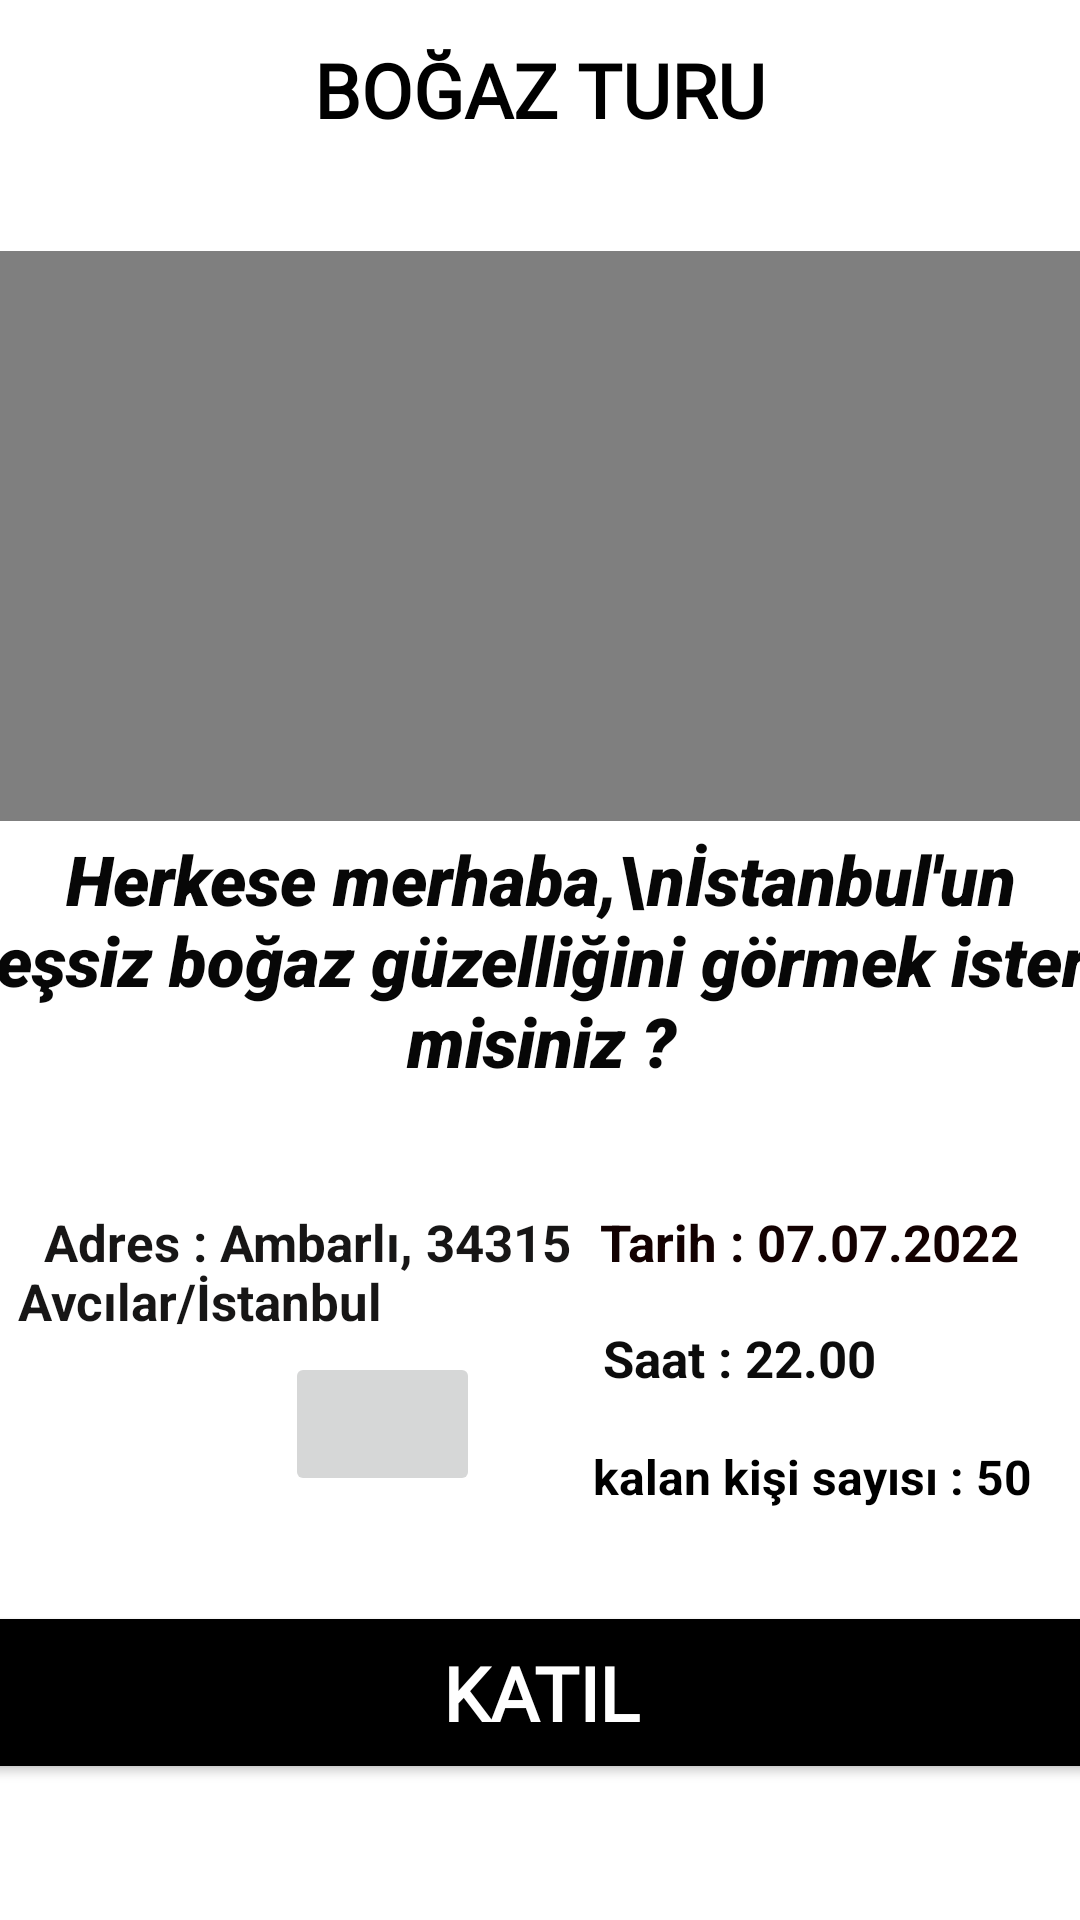

Here is an Android app screen rendered from its layout file. Give the layout XML and the strings, colors and styles it references.
<!-- AndroidManifest.xml: application theme Theme.Hermosa -->
<!-- res/layout/activity_deniz.xml -->
<?xml version="1.0" encoding="utf-8"?>
<androidx.constraintlayout.widget.ConstraintLayout xmlns:android="http://schemas.android.com/apk/res/android"
    xmlns:app="http://schemas.android.com/apk/res-auto"
    xmlns:tools="http://schemas.android.com/tools"
    android:layout_width="match_parent"
    android:layout_height="match_parent"
    tools:context=".parti">

    <TextView
        android:id="@+id/txtKalanhak"
        android:layout_width="wrap_content"
        android:layout_height="wrap_content"
        android:layout_marginTop="40dp"
        android:layout_marginEnd="16dp"
        android:text="kalan kişi sayısı : 50"
        android:textColor="#000000"
        android:textSize="16sp"
        android:textStyle="bold"
        app:layout_constraintEnd_toEndOf="parent"
        app:layout_constraintTop_toTopOf="@+id/txtsaat" />

    <TextView
        android:id="@+id/txtbilgi"
        android:layout_width="389dp"
        android:layout_height="93dp"
        android:fontFamily="sans-serif-black"
        android:gravity="center"
        android:text="Herkese merhaba,\nİstanbul'un eşsiz boğaz güzelliğini görmek ister misiniz ?"
        android:textColor="#070707"
        android:textSize="23sp"
        android:textStyle="bold|italic"
        app:layout_constraintBottom_toBottomOf="parent"
        app:layout_constraintEnd_toEndOf="parent"
        app:layout_constraintStart_toStartOf="parent"
        app:layout_constraintTop_toTopOf="parent" />

    <TextView
        android:id="@+id/txtyer"
        android:layout_width="212dp"
        android:layout_height="95dp"
        android:text="  Adres : Ambarlı, 34315   Avcılar/İstanbul"
        android:textColor="#171616"
        android:textSize="17sp"
        android:textStyle="bold"
        app:layout_constraintBottom_toTopOf="@+id/btnkat"
        app:layout_constraintEnd_toEndOf="parent"
        app:layout_constraintHorizontal_bias="0.04"
        app:layout_constraintStart_toStartOf="parent"
        app:layout_constraintTop_toBottomOf="@+id/txtbilgi" />

    <ImageButton
        android:id="@+id/btnHarita"
        android:layout_width="65dp"
        android:layout_height="48dp"

        android:layout_marginTop="84dp"
        android:layout_marginEnd="40dp"
        android:scaleType="fitCenter"
        app:layout_constraintEnd_toStartOf="@+id/txttarih"
        app:layout_constraintTop_toBottomOf="@+id/txtbilgi"
        app:srcCompat="@drawable/harita"
        tools:ignore="SpeakableTextPresentCheck" />

    <Button
        android:id="@+id/btnkat"
        android:layout_width="415dp"
        android:layout_height="61dp"
        android:backgroundTint="@color/black"

        android:fontFamily="@font/aclonica"
        android:text="Katıl"
        android:textAlignment="center"
        android:textColor="#FFFFFF"
        android:textSize="25sp"
        android:textStyle="bold"
        app:layout_constraintBottom_toBottomOf="parent"
        app:layout_constraintEnd_toEndOf="parent"
        app:layout_constraintStart_toStartOf="parent"
        app:layout_constraintTop_toBottomOf="@+id/textView5"
        app:layout_constraintVertical_bias="0.915" />

    <TextView
        android:id="@+id/textView5"
        android:layout_width="wrap_content"
        android:layout_height="wrap_content"
        android:fontFamily="@font/aclonica"
        android:text="BOĞAZ TURU"
        android:textColor="#000000"
        android:textSize="25sp"
        android:textStyle="bold"
        app:layout_constraintBottom_toTopOf="@+id/video"
        app:layout_constraintEnd_toEndOf="parent"
        app:layout_constraintStart_toStartOf="parent"
        app:layout_constraintTop_toTopOf="parent"
        app:layout_constraintVertical_bias="0.26" />

    <VideoView
        android:id="@+id/video"
        android:layout_width="408dp"
        android:layout_height="190dp"
        app:layout_constraintBottom_toTopOf="@+id/txtbilgi"
        app:layout_constraintEnd_toEndOf="parent"
        app:layout_constraintHorizontal_bias="0.333"
        app:layout_constraintStart_toStartOf="parent"
        app:layout_constraintTop_toTopOf="parent"
        app:layout_constraintVertical_bias="1.0" />

    <TextView
        android:id="@+id/txttarih"
        android:layout_width="wrap_content"
        android:layout_height="wrap_content"
        android:layout_marginTop="36dp"
        android:layout_marginEnd="20dp"
        android:text="Tarih : 07.07.2022"
        android:textColor="#130101"
        android:textColorHint="#A50A0A"
        android:textSize="17sp"
        android:textStyle="bold"
        app:layout_constraintEnd_toEndOf="parent"
        app:layout_constraintTop_toBottomOf="@+id/txtbilgi" />

    <TextView
        android:id="@+id/txtsaat"
        android:layout_width="wrap_content"
        android:layout_height="wrap_content"
        android:layout_marginTop="16dp"
        android:layout_marginEnd="68dp"
        android:text="Saat : 22.00"
        android:textColor="#0C0C0C"
        android:textSize="17sp"
        android:textStyle="bold"
        app:layout_constraintEnd_toEndOf="parent"
        app:layout_constraintTop_toBottomOf="@+id/txttarih" />

</androidx.constraintlayout.widget.ConstraintLayout>
<!-- resources referenced by this layout -->
<resources>
  <color name="black">#FF000000</color>
  <style name="Theme.Hermosa" parent="Theme.MaterialComponents.DayNight.DarkActionBar">
          
          <item name="colorPrimary">@color/purple_500</item>
          <item name="colorPrimaryVariant">@color/purple_700</item>
          <item name="colorOnPrimary">@color/white</item>
          
          <item name="colorSecondary">@color/teal_200</item>
          <item name="colorSecondaryVariant">@color/teal_700</item>
          <item name="colorOnSecondary">@color/black</item>
          
          <item name="android:statusBarColor" tools:targetApi="l">?attr/colorPrimaryVariant</item>
          
      </style>
  <color name="purple_500">#020202</color>
  <color name="purple_700">#040404</color>
  <color name="white">#FFFFFFFF</color>
  <color name="teal_200">#FF03DAC5</color>
  <color name="teal_700">#FF018786</color>
</resources>
